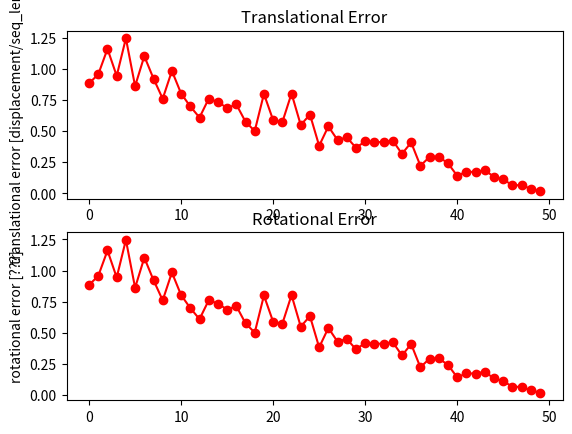

Write the Python code that produced this figure.
import numpy as np
import matplotlib.pyplot as plt
from numpy import linalg as LA

class PerformanceVisualizer(object):

    """This class visualizes the performance of the network by plotting the percentage of the offset"""

    def __init__(self):
        super(PerformanceVisualizer, self).__init__()
        # contains 1 to n np.arrays that store the offset percentages for a single batch
        self.trans_diffs = []
        self.rot_diffs   = []

    def calculate_MSE_percentage(self, prediction_batch, label_batch):
        # Get the offset between prediction and labels
        diff = prediction_batch - label_batch
        # Calculate the norm2 of those differences
        errors = LA.norm(diff, axis=2, ord=2)
        # Sum the errors in order to normalize them later again. The array is of size N=batchsize
        # as it contains the summed errors for every sequence.
        summed_errors = np.sum(errors, axis=1)

        # get the driving distance of the label path
        # Shift the batch by +1 in order to perform a pairwise subtraction next
        shifted_label_batch = np.roll(label_batch, 1, axis=1)
        # get diff between the points but ignore the first value as it is invalid bc of shifting
        diff = (shifted_label_batch - label_batch)[:,1:,:]
        # calculate the norm2 of the differences in order to get all distances between succesive
        # points
        distances = LA.norm(diff, axis=2, ord=2)
        # Now we sum it up and get an array of size N=batchsize that contains the lenghts of all
        # sequences in it
        driving_distance = np.sum(distances, axis=1)

        # Now simply normalize the errors on the sequence distance.
        return summed_errors / driving_distance

    # in model --> x: Label, y: Prediction
    def add_rotation_batch(self, prediction_batch, label_batch):
        self.rot_diffs.append(self.calculate_MSE_percentage(prediction_batch, label_batch))

    def add_translation_batch(self, prediction_batch, label_batch):
        self.trans_diffs.append(self.calculate_MSE_percentage(prediction_batch, label_batch))

    def plot(self):
        figure = plt.figure()
        # if len(self.trans_diffs) > 0:
        ax = figure.add_subplot(211)
        for batch in self.trans_diffs:
            ax.plot(batch, 'ro-')
            plt.title('Translational Error')
            plt.ylabel('translational error [displacement/seq_length]')

        # if len(self.rot_diffs) > 0:
        ax = figure.add_subplot(212)
        for batch in self.trans_diffs:
            ax.plot(batch, 'ro-')
            plt.title('Rotational Error')
            plt.ylabel('rotational error [???]')
        plt.show()

    def save_plot(self, path):
        pass


def main():
    # Generate two batches of results and test the visualizer
    # Batchsize=50, seqlength=10, posesize=6
    batch_label  = np.zeros((50, 10, 6))
    batch_output = np.zeros((50, 10, 6))
    for b in range(50):
        seq_label  = np.zeros((10, 6))
        seq_output = np.zeros((10, 6))
        dev = 1 - b / 50
        for i in range(1,10):
            # imitate movement by adding random numbers
            seq_label[i, :]  = seq_label[i-1, :] + np.random.randn(6)
            seq_output[i, :] = seq_label[i, :] + np.random.randn(6) * dev
        batch_label[b, :, :]  = seq_label
        batch_output[b, :, :] = seq_output

    p = PerformanceVisualizer()
    p.add_translation_batch(batch_output[:,:,:3], batch_label[:,:,:3])
    p.plot()


if __name__ == "__main__":
    main()
